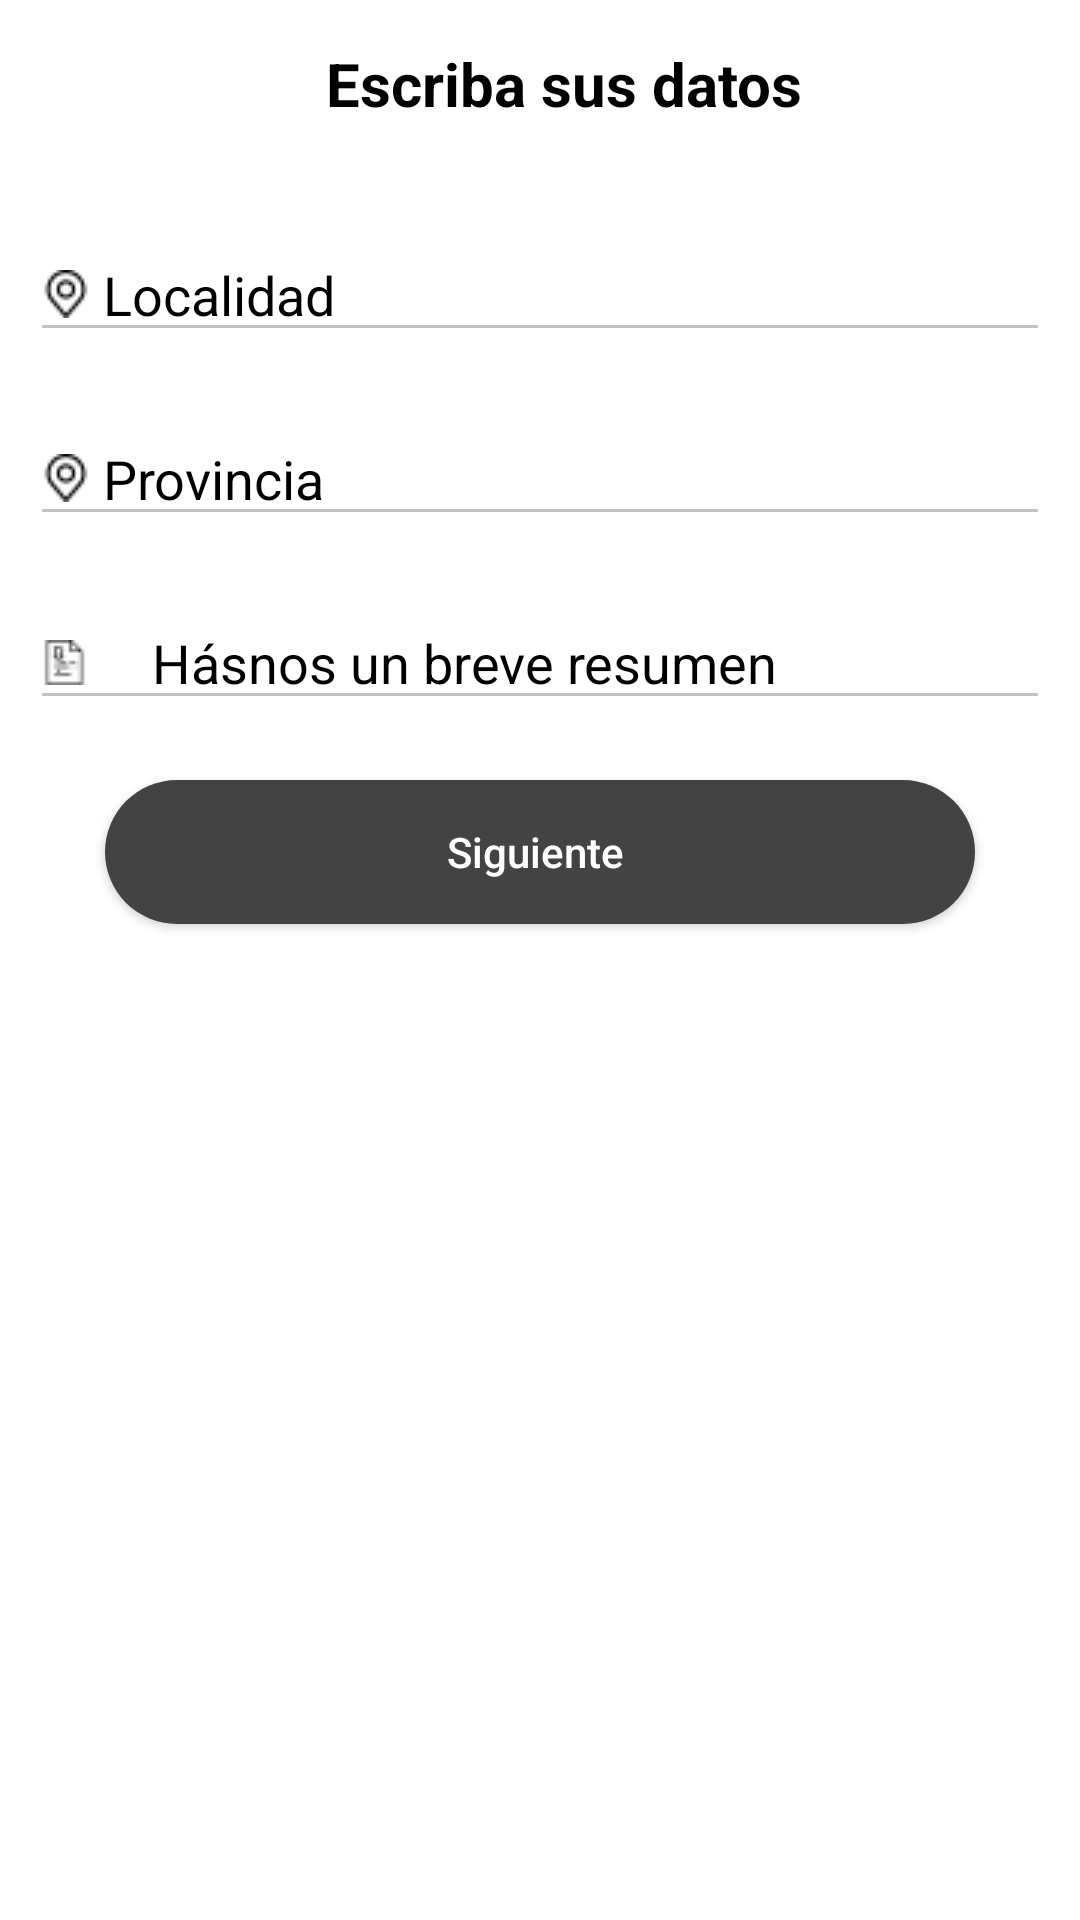

The Android layout XML behind this screen, and the referenced resources:
<!-- AndroidManifest.xml: application theme AppTheme -->
<!-- res/layout/activity_data2.xml -->
<?xml version="1.0" encoding="utf-8"?>
<LinearLayout xmlns:android="http://schemas.android.com/apk/res/android"
    xmlns:app="http://schemas.android.com/apk/res-auto"
    android:layout_width="match_parent"
    android:layout_height="match_parent"
    android:paddingLeft="5dp"
    android:paddingRight="5dp"
    android:orientation="vertical"
    android:background="@color/colorwhite">

    <android.support.v7.widget.Toolbar
        android:id="@+id/toolbar"
        android:layout_width="match_parent"
        android:layout_height="wrap_content"
        android:background="#fff"
        android:minHeight="?attr/actionBarSize"
        xmlns:android="http://schemas.android.com/apk/res/android"
        xmlns:app="http://schemas.android.com/apk/res-auto">

        <TextView
            android:layout_width="match_parent"
            android:layout_height="match_parent"
            android:id="@+id/toolbartitle"
            android:textStyle="bold"
            android:textColor="#000"
            android:gravity="center"
            android:text="Escriba sus datos"
            android:textSize="20dp"
            />
    </android.support.v7.widget.Toolbar>



    <EditText
        android:id="@+id/localidad"
        android:layout_width="match_parent"
        android:layout_height="wrap_content"
        android:ems="10"
        android:hint=" Localidad"
        android:layout_marginLeft="5dp"
        android:layout_marginRight="5dp"
        android:textColor="@color/colorblack"
        android:drawableLeft="@drawable/place"
        android:theme="@style/MyEditTextTheme"
        android:textColorHint="@color/colorblack"
        android:layout_marginTop="20dp"
        android:inputType="textPersonName"
        />


    <EditText
        android:id="@+id/provincia"
        android:layout_width="match_parent"
        android:layout_height="wrap_content"
        android:ems="10"
        android:hint=" Provincia"
        android:layout_marginLeft="5dp"
        android:layout_marginRight="5dp"
        android:drawableLeft="@drawable/place"
        android:textColor="@color/colorblack"
        android:theme="@style/MyEditTextTheme"
        android:textColorHint="@color/colorblack"
        android:layout_marginTop="20dp"
        android:inputType="textPersonName"
        />

    <EditText
        android:id="@+id/apelidos"
        android:layout_width="match_parent"
        android:layout_height="wrap_content"
        android:ems="10"
        android:hint="




Hásnos un breve resumen
"
        android:layout_marginLeft="5dp"
        android:layout_marginRight="5dp"
        android:drawableLeft="@drawable/resume"
        android:textColor="@color/colorblack"
        android:theme="@style/MyEditTextTheme"
        android:textColorHint="@color/colorblack"
        android:layout_marginTop="20dp"
        android:inputType="textPersonName"
        />
    <Button
        android:id="@+id/button3"
        android:layout_width="match_parent"
        android:layout_height="wrap_content"
        android:layout_marginBottom="10dp"
        android:layout_marginRight="30dp"
        android:layout_marginLeft="30dp"
        android:layout_marginTop="20dp"
        android:layout_gravity="bottom"
        android:textAllCaps="false"
        android:elevation="4dp"
        android:background="@drawable/borda_arredondada"
        android:text="Siguiente " />

</LinearLayout>
<!-- resources referenced by this layout -->
<resources>
  <color name="colorblack">#000</color>
  <color name="colorwhite">#fff</color>
  <!-- drawable borda_arredondada (drawable) -->
  <?xml version="1.0" encoding="utf-8"?>
  <shape xmlns:android="http://schemas.android.com/apk/res/android"
      android:shape="rectangle"
      android:layout_height="3dp"
      android:layout_width="3dp">
  
      <corners
          android:radius="40dp"
          />
  
      <solid
          android:color="@color/colorPrimary"
          />
  
      <stroke
          android:width="0dp"
          android:color="@android:color/background_dark"
          />
  </shape>
  <!-- drawable place: png bitmap (drawable, 560 bytes) -->
  <!-- drawable resume: png bitmap (drawable, 514 bytes) -->
  <style name="MyEditTextTheme">
          <item name="colorControlNormal">#bdc3c7</item>
          <item name="colorControlActivated">#000</item>
          <item name="colorControlHighlight">#434343</item>
      </style>
  <style name="AppTheme" parent="Theme.AppCompat.NoActionBar">
          
          <item name="colorPrimary">@color/colorPrimary</item>
          <item name="colorPrimaryDark">@color/colorPrimaryDark</item>
          <item name="colorAccent">@color/colorAccent</item>
      </style>
  <color name="colorPrimary">#434343</color>
  <color name="colorPrimaryDark">#000000</color>
  <color name="colorAccent">#bdc3c7</color>
</resources>
